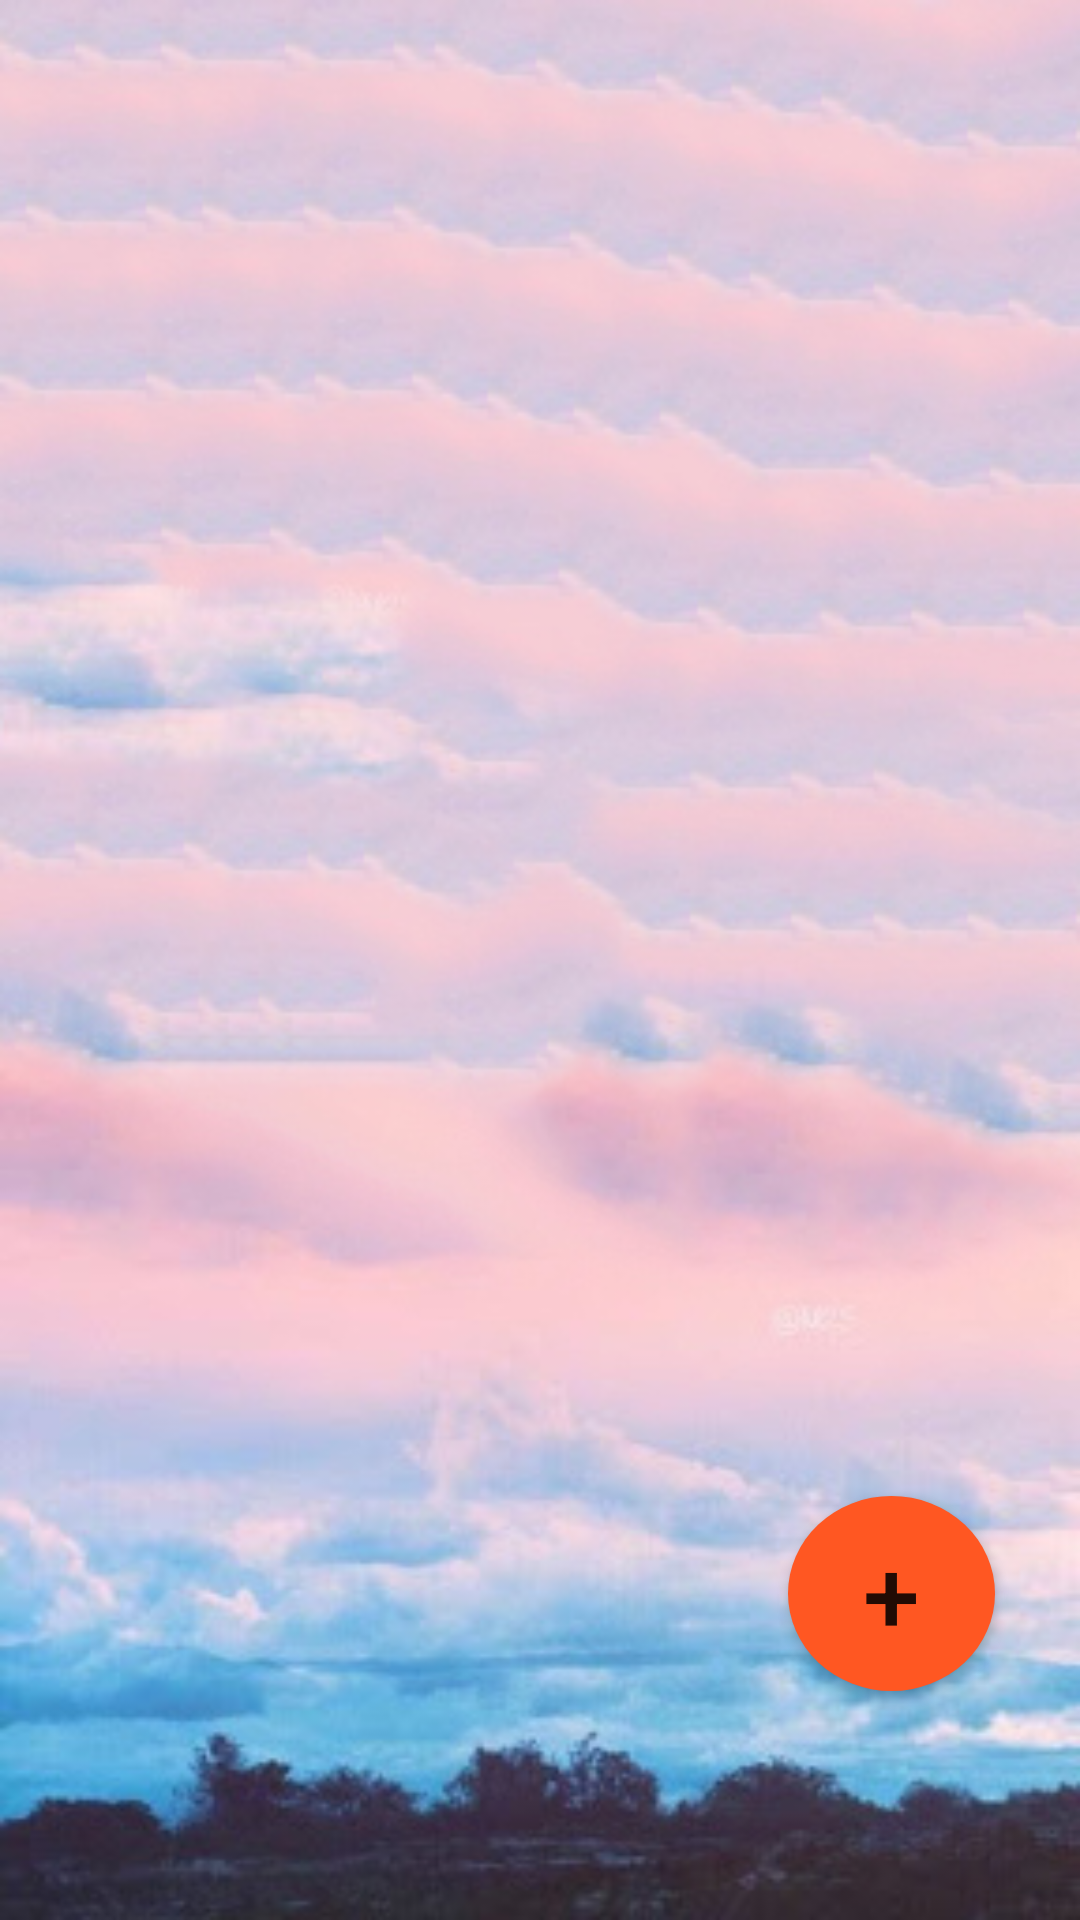

Android layout source for this screen:
<!-- AndroidManifest.xml: application theme Theme.VolleyballAnalaysor -->
<!-- res/layout/activity_games_page.xml -->
<?xml version="1.0" encoding="utf-8"?>
<androidx.constraintlayout.widget.ConstraintLayout xmlns:android="http://schemas.android.com/apk/res/android"
    xmlns:app="http://schemas.android.com/apk/res-auto"
    xmlns:tools="http://schemas.android.com/tools"
    android:layout_width="match_parent"
    android:layout_height="match_parent"
    tools:context=".GamesPage"
    android:background="@drawable/mainphoto">

    <androidx.recyclerview.widget.RecyclerView
        android:id="@+id/recycler_view"
        android:layout_width="407dp"
        android:layout_height="540dp"
        android:textColor="#000000"
        app:layout_constraintBottom_toBottomOf="parent"
        app:layout_constraintEnd_toEndOf="parent"
        app:layout_constraintHorizontal_bias="0.043"
        app:layout_constraintStart_toStartOf="parent"
        app:layout_constraintTop_toTopOf="parent"
        app:layout_constraintVertical_bias="0.024" />

    <Button
        android:id="@+id/newGameBtn"
        android:layout_width="69dp"
        android:layout_height="65dp"
        android:background="@drawable/circle_button_background"
        android:text="+"
        android:textSize="34sp"
        app:layout_constraintBottom_toBottomOf="parent"
        app:layout_constraintEnd_toEndOf="parent"
        app:layout_constraintHorizontal_bias="0.903"
        app:layout_constraintStart_toStartOf="parent"
        app:layout_constraintTop_toTopOf="parent"
        app:layout_constraintVertical_bias="0.867" />

</androidx.constraintlayout.widget.ConstraintLayout>
<!-- resources referenced by this layout -->
<resources>
  <!-- drawable circle_button_background (drawable) -->
  <?xml version="1.0" encoding="utf-8"?>
      <shape xmlns:android="http://schemas.android.com/apk/res/android"
          android:shape="oval">
          <solid android:color="#FF5722" />
      </shape>
  <!-- drawable mainphoto: jpg bitmap (drawable, 80468 bytes) -->
  <style name="Theme.VolleyballAnalaysor" parent="Theme.MaterialComponents.DayNight.DarkActionBar">
          
          <item name="colorPrimary">@color/purple_500</item>
          <item name="colorPrimaryVariant">@color/purple_700</item>
          <item name="colorOnPrimary">@color/white</item>
          
          <item name="colorSecondary">@color/teal_200</item>
          <item name="colorSecondaryVariant">@color/teal_700</item>
          <item name="colorOnSecondary">@color/black</item>
          
          <item name="android:statusBarColor">?attr/colorPrimaryVariant</item>
          
      </style>
  <!-- not gathered from this repository: default colours our renderer supplied (Android Studio template values) -->
  <color name="purple_500">#FF6200EE</color>
  <color name="purple_700">#FF3700B3</color>
  <color name="teal_200">#FF03DAC5</color>
  <color name="teal_700">#FF018786</color>
  <color name="black">#FF000000</color>
  <color name="white">#FFFFFFFF</color>
</resources>
